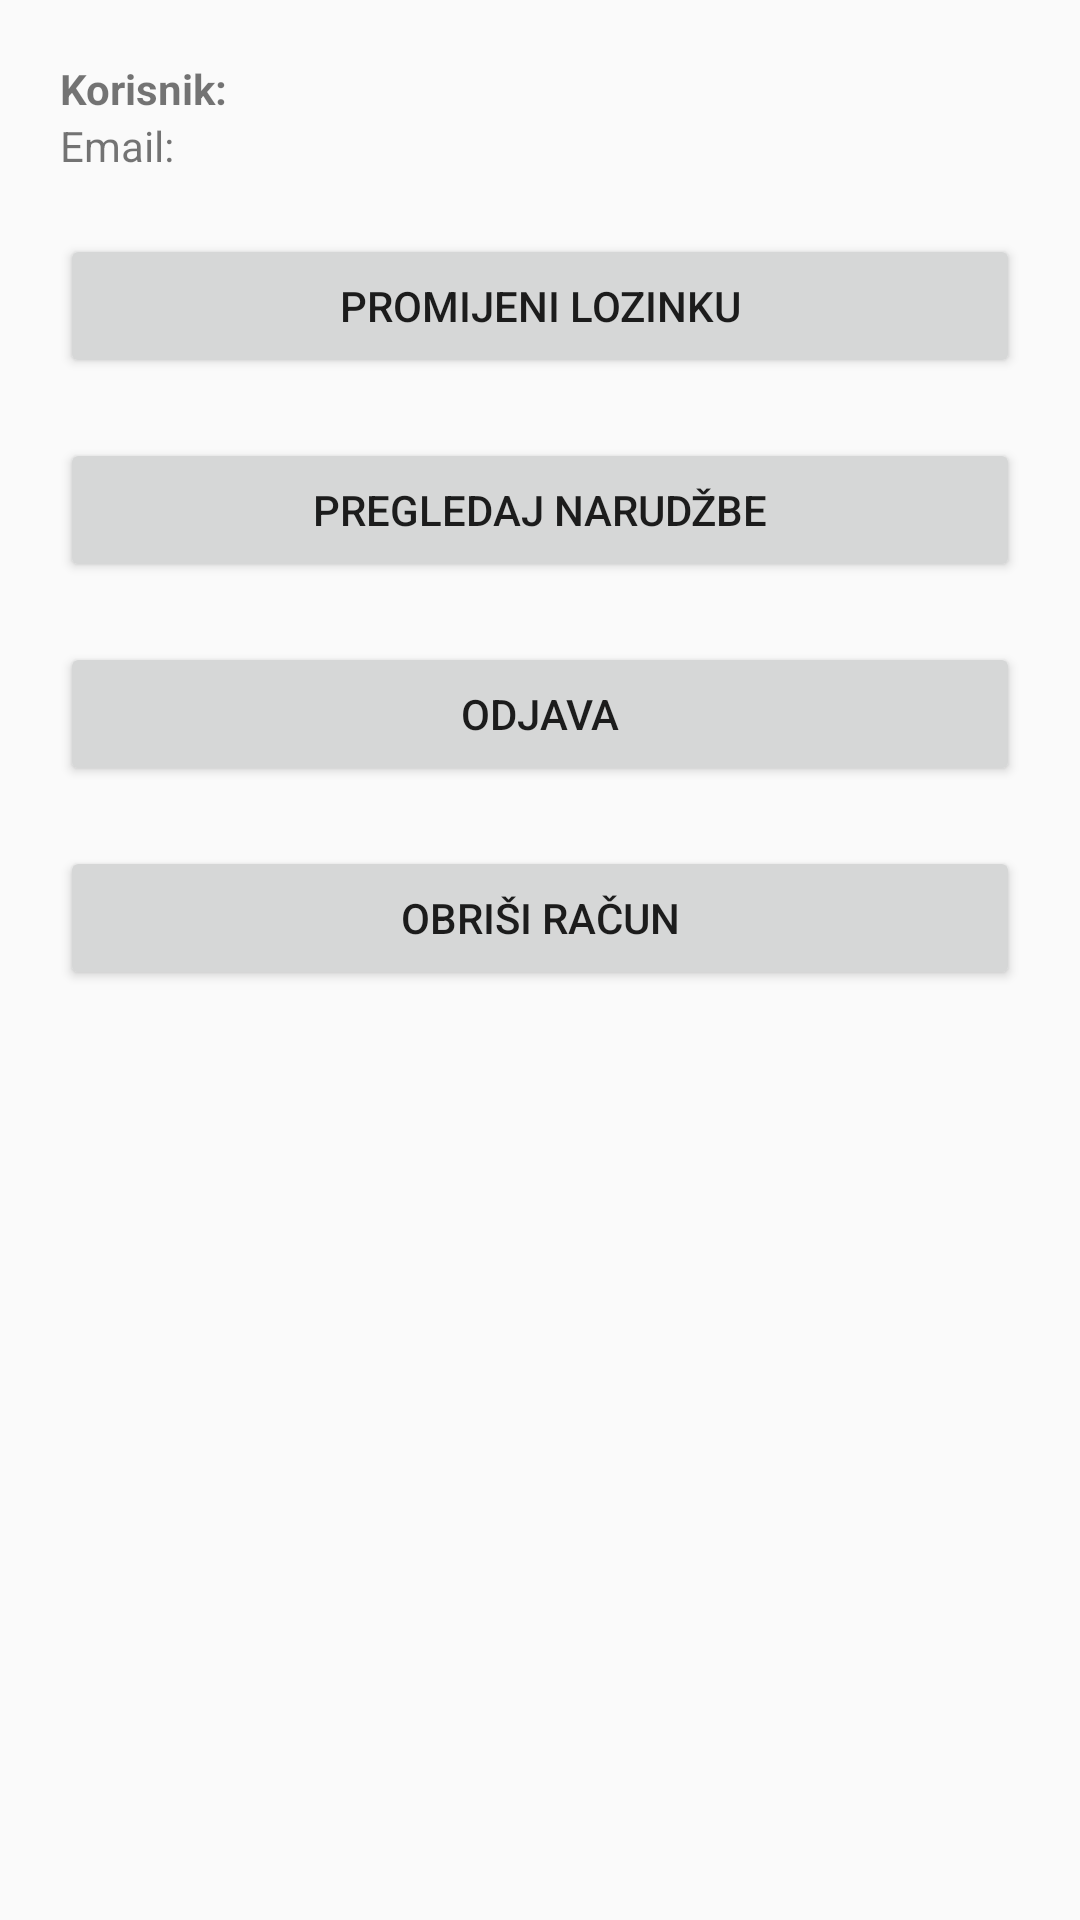

Android layout source for this screen:
<!-- AndroidManifest.xml: application theme Theme.AppCompat.Light.NoActionBar -->
<!-- res/layout/activity_profile.xml -->
<?xml version="1.0" encoding="utf-8"?>
<ScrollView xmlns:android="http://schemas.android.com/apk/res/android"
    android:layout_width="match_parent"
    android:layout_height="match_parent"
    android:padding="20dp">

    <LinearLayout
        android:layout_width="match_parent"
        android:layout_height="wrap_content"
        android:orientation="vertical">

        
        <TextView
            android:id="@+id/textViewName"
            android:layout_width="wrap_content"
            android:layout_height="wrap_content"
            android:text="Korisnik: "
            android:textStyle="bold" />

        
        <TextView
            android:id="@+id/textViewEmail"
            android:layout_width="match_parent"
            android:layout_height="wrap_content"
            android:text="Email:" />

        
        <Button
            android:id="@+id/buttonResetPassword"
            android:layout_width="match_parent"
            android:layout_height="wrap_content"
            android:text="Promijeni lozinku"
            android:layout_marginTop="20dp" />

        
        <Button
            android:id="@+id/buttonNarudzbe"
            android:layout_width="match_parent"
            android:layout_height="wrap_content"
            android:text="Pregledaj narudžbe"
            android:layout_marginTop="20dp" />

        
        <Button
            android:id="@+id/buttonLogout"
            android:layout_width="match_parent"
            android:layout_height="wrap_content"
            android:text="Odjava"
            android:layout_marginTop="20dp" />

        
        <Button
            android:id="@+id/buttonDeleteAccount"
            android:layout_width="match_parent"
            android:layout_height="wrap_content"
            android:text="Obriši račun"
            android:layout_marginTop="20dp" />

    </LinearLayout>
</ScrollView>
<!-- resources referenced by this layout -->
<resources>

</resources>
